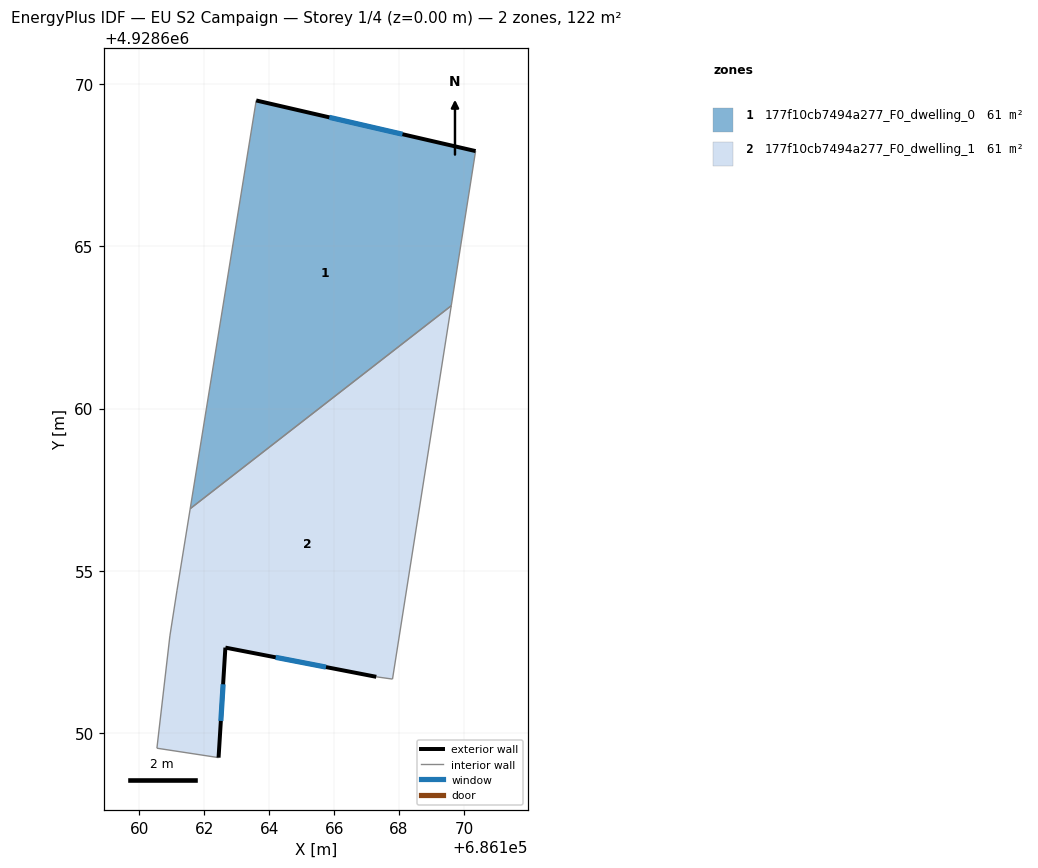
=== STOREY PLAN SPEC (per zone: floor XY polygon, exterior-wall plan segments, windows/doors) ===
zone 1: 177f10cb7494a277_F0_dwelling_0  (60.9 m²)
  floor: (686169.61, 4928663.17) (686170.36, 4928667.93) (686163.60, 4928669.49) (686161.56, 4928656.92)
  exterior wall: (686163.60, 4928669.49) – (686170.36, 4928667.93)  [6.9 m]
    window: (686165.85, 4928668.97) – (686168.11, 4928668.45)  [2.3 m²]
  interior walls: 3
zone 2: 177f10cb7494a277_F0_dwelling_1  (60.9 m²)
  floor: (686167.80, 4928651.66) (686169.61, 4928663.17) (686161.56, 4928656.92) (686161.16, 4928654.40) (686160.94, 4928652.99) (686160.54, 4928649.53) (686162.44, 4928649.24) (686162.65, 4928652.63) (686167.30, 4928651.73)
  exterior wall: (686162.65, 4928652.63) – (686162.44, 4928649.24)  [3.4 m]
    window: (686162.58, 4928651.50) – (686162.51, 4928650.37)  [1.1 m²]
  exterior wall: (686167.30, 4928651.73) – (686162.65, 4928652.63)  [4.7 m]
    window: (686165.75, 4928652.03) – (686164.20, 4928652.33)  [1.6 m²]
  interior walls: 7

=== DERIVED (storey summary) ===
Building: EU S2 Campaign
Storey: 1 of 4  (floor level z = 0.00 m)
Storey gross floor area: 121.9 m²
Zones on this storey: 2
  - 177f10cb7494a277_F0_dwelling_0: floor 60.9 m²; exterior wall 6.9 m (20.8 m²); 1 window(s) 2.3 m²; WWR 11.1%
  - 177f10cb7494a277_F0_dwelling_1: floor 60.9 m²; exterior wall 8.1 m (24.4 m²); 2 window(s) 2.7 m²; WWR 11.1%
Zone adjacency (shared interzone walls):
  - 177f10cb7494a277_F0_dwelling_0 ↔ 177f10cb7494a277_F0_dwelling_1